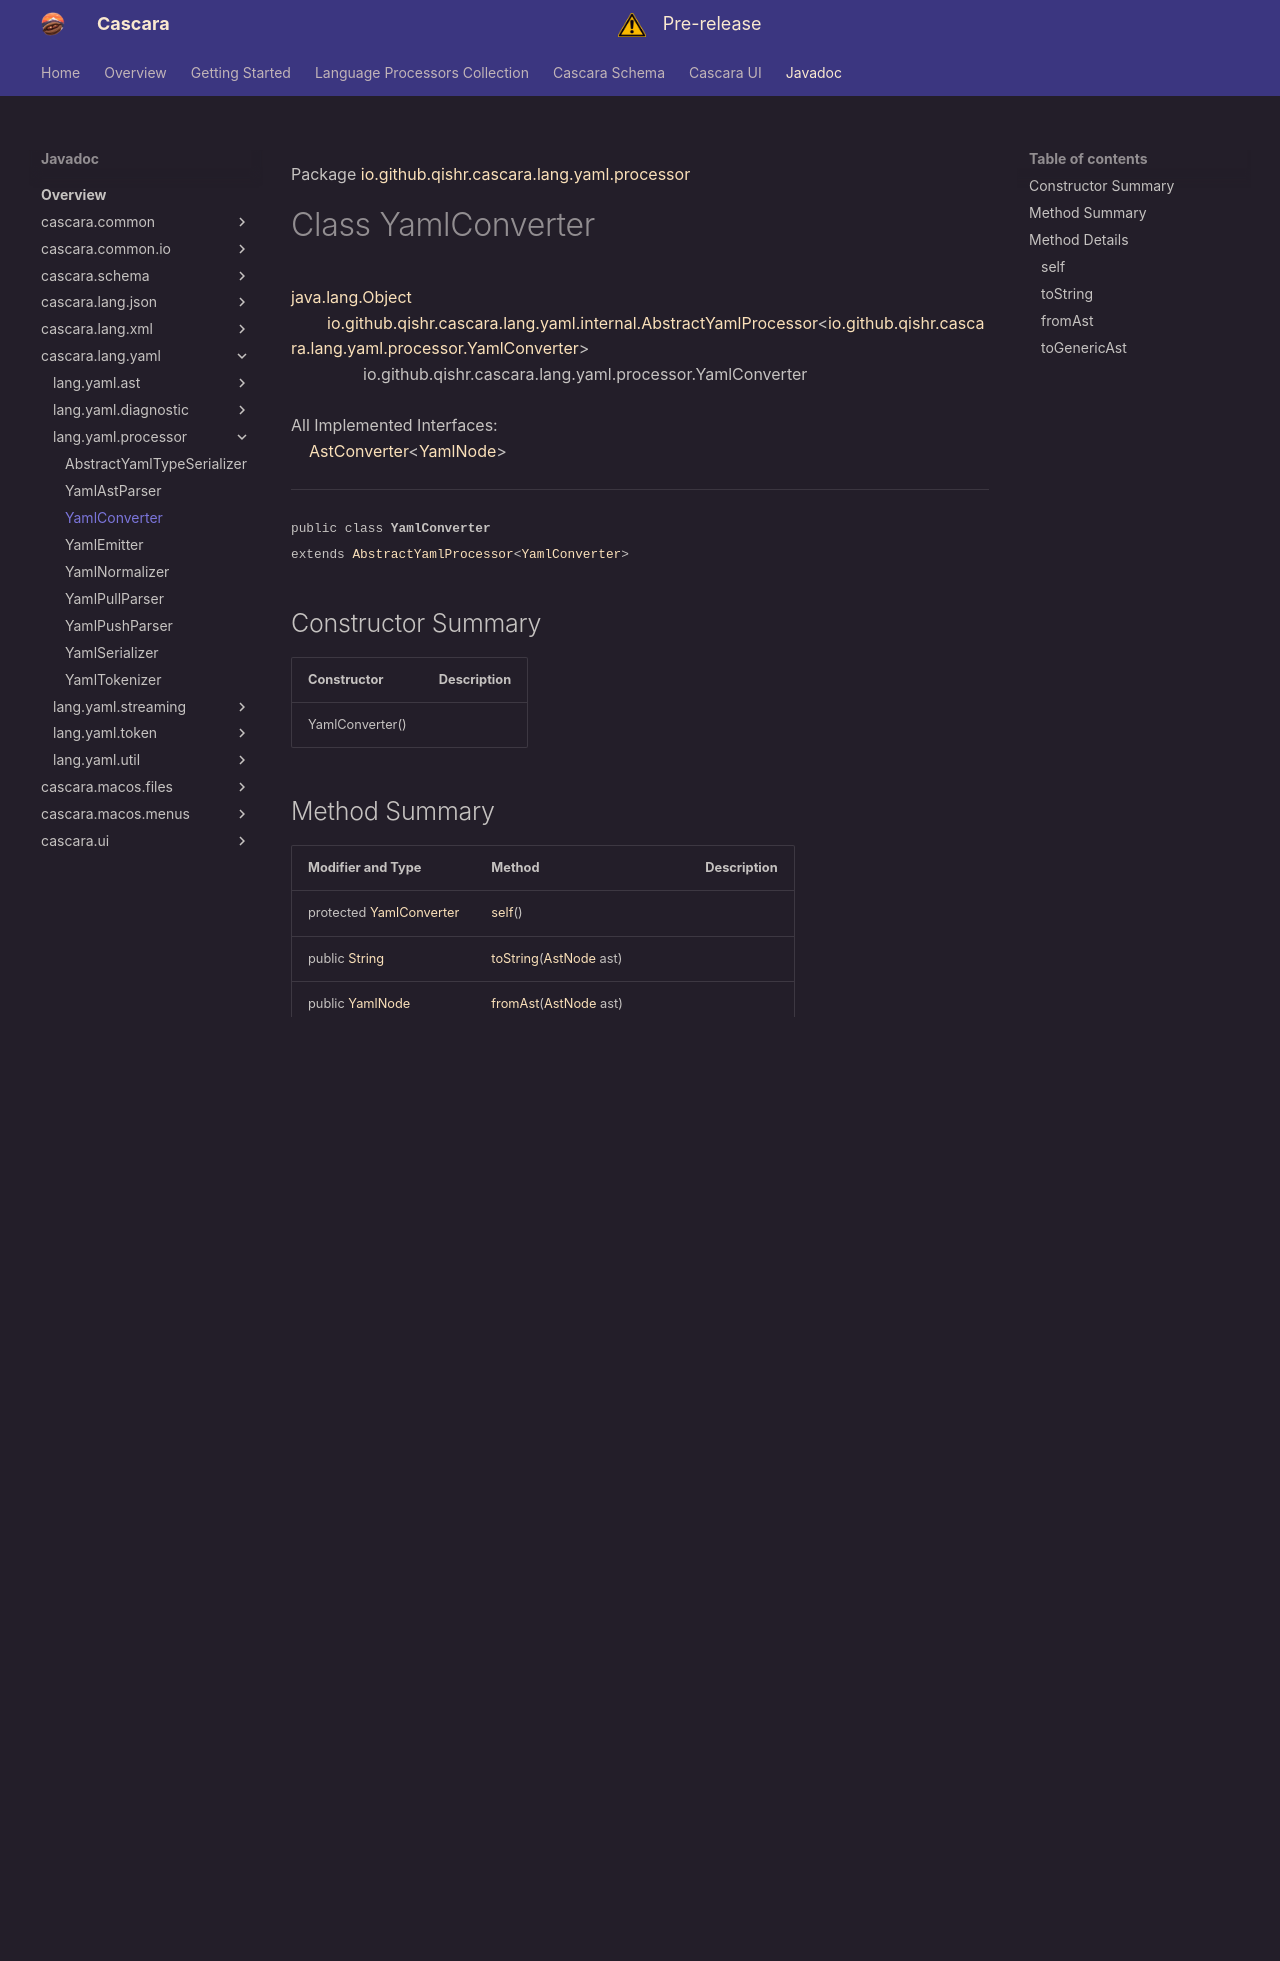

repository: qishr/qishr.github.io · page: javadoc/latest/cascara.lang.yaml/io/github/qishr/cascara/lang/yaml/processor/YamlConverter/index.html · generator: mkdocs

Package [io.github.qishr.cascara.lang.yaml.processor](index.md)

# Class YamlConverter
[java.lang.Object](https://docs.oracle.com/en/java/javase/24/docs/api/java.base/java/lang/Object.html)<br/>
        [io.github.qishr.cascara.lang.yaml.internal.AbstractYamlProcessor](https://docs.oracle.com/en/java/javase/24/docs/api/cascara.lang.yaml/io/github/qishr/cascara/lang/yaml/internal/AbstractYamlProcessor.html)<[io.github.qishr.cascara.lang.yaml.processor.YamlConverter](../../../../../../../io/github/qishr/cascara/lang/yaml/processor/YamlConverter.md)><br/>
                io.github.qishr.cascara.lang.yaml.processor.YamlConverter<br/>
<br/>
All Implemented Interfaces:<br/>
    [AstConverter](../../../../../../../../cascara.common/io/github/qishr/cascara/common/lang/processor/AstConverter.md)<[YamlNode](../../../../../../../io/github/qishr/cascara/lang/yaml/ast/YamlNode.md)>


----

<span style="font-family: monospace; font-size: 80%;">public class __YamlConverter__<br/>extends [AbstractYamlProcessor](https://docs.oracle.com/en/java/javase/24/docs/api/cascara.lang.yaml/io/github/qishr/cascara/lang/yaml/internal/AbstractYamlProcessor.html)<[YamlConverter](../../../../../../../io/github/qishr/cascara/lang/yaml/processor/YamlConverter.md)>
</span>


## Constructor Summary

| Constructor     | Description |
|-----------------|-------------|
| YamlConverter() |             |



## Method Summary

| Modifier and Type                                                                                                             | Method                                                                                                                          | Description |
|-------------------------------------------------------------------------------------------------------------------------------|---------------------------------------------------------------------------------------------------------------------------------|-------------|
| protected [YamlConverter](../../../../../../../io/github/qishr/cascara/lang/yaml/processor/YamlConverter.md)                  | [self](#self)()                                                                                                                 |             |
| public [String](https://docs.oracle.com/en/java/javase/24/docs/api/java.base/java/lang/String.html)                           | [toString](#tostring)([AstNode](../../../../../../../../cascara.common/io/github/qishr/cascara/common/lang/ast/AstNode.md) ast) |             |
| public [YamlNode](../../../../../../../io/github/qishr/cascara/lang/yaml/ast/YamlNode.md)                                     | [fromAst](#fromast)([AstNode](../../../../../../../../cascara.common/io/github/qishr/cascara/common/lang/ast/AstNode.md) ast)   |             |
| public [GenericAstNode](../../../../../../../../cascara.common/io/github/qishr/cascara/common/lang/generic/GenericAstNode.md) | [toGenericAst](#togenericast)([YamlNode](../../../../../../../io/github/qishr/cascara/lang/yaml/ast/YamlNode.md) yaml)          |             |



## Method Details

### self

<span style="font-family: monospace; font-size: 80%;">protected [YamlConverter](../../../../../../../io/github/qishr/cascara/lang/yaml/processor/YamlConverter.md) __self__()</span>




---

### toString

<span style="font-family: monospace; font-size: 80%;">public [String](https://docs.oracle.com/en/java/javase/24/docs/api/java.base/java/lang/String.html) __toString__([AstNode](../../../../../../../../cascara.common/io/github/qishr/cascara/common/lang/ast/AstNode.md) ast)</span>



**Specified By:**

[AstConverter](../../../../../../../../cascara.common/io/github/qishr/cascara/common/lang/processor/AstConverter.md)


---

### fromAst

<span style="font-family: monospace; font-size: 80%;">@io.github.qishr.cascara.common.annotation.Nullable<br/>
public [YamlNode](../../../../../../../io/github/qishr/cascara/lang/yaml/ast/YamlNode.md) __fromAst__([AstNode](../../../../../../../../cascara.common/io/github/qishr/cascara/common/lang/ast/AstNode.md) ast)</span>



**Specified By:**

[AstConverter](../../../../../../../../cascara.common/io/github/qishr/cascara/common/lang/processor/AstConverter.md)


---

### toGenericAst

<span style="font-family: monospace; font-size: 80%;">@io.github.qishr.cascara.common.annotation.Nullable<br/>
public [GenericAstNode](../../../../../../../../cascara.common/io/github/qishr/cascara/common/lang/generic/GenericAstNode.md) __toGenericAst__([YamlNode](../../../../../../../io/github/qishr/cascara/lang/yaml/ast/YamlNode.md) yaml)</span>




---
